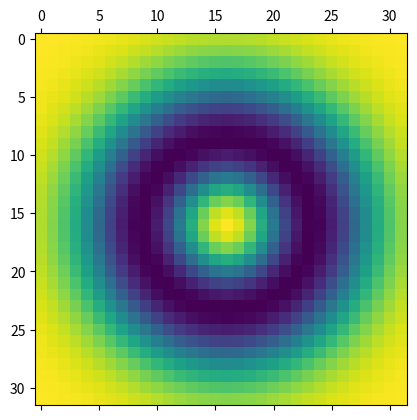
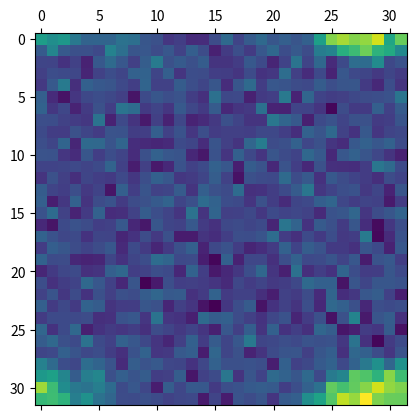

These figures' Python source, in order:
import numpy as np
import sympy
import scipy
import matplotlib.pyplot as plt
import math

N = 32 #size of neural
s_0 = np.random.normal(size=(N, N)) #init neural martix
#s_0 = np.ones((N, N))
s_old = s_0

    

def five_point_lappace_diff(s, dx):
    top = np.roll(s, -dx, axis=1)
    bottom = np.roll(s, dx, axis=1)
    left = np.roll(s, dx, axis=0)
    right = np.roll(s, -dx, axis=0)
    grad = (top+bottom+left+right-4*s)/(dx)
    
    return grad
    

def filt(x):  #filt_martix, E(3)
    #init param
    global N
    a = 1
    beta = 3/(169)
    gamma = 1.05*beta
    #compute w0
    w0 = a*math.exp(-gamma*abs(x)*abs(x)) - math.exp(-beta*abs(x)*abs(x))
    return w0

def compute_weight_temp(i, j): #compute weight i and j 
    global N
    pos_i_x = int(i%N)
    pos_i_y = int(i/N)
    
    pos_j_x = int(j%N)
    pos_j_y = int(j/N)
    dist = math.sqrt(math.pow(pos_i_x-pos_j_x, 2) + math.pow(pos_i_y-pos_j_y, 2))
    #print(dist)
    w = filt(dist)
    
    return w

def compute_weight(x, y):
    dist = math.sqrt(math.pow(x, 2)+math.pow(y, 2))
    w = filt(dist)
    return w

weight = np.zeros((N, N))
for i in range(N):
    for j in range(N):
        weight[i, j] = compute_weight(abs(i-N/2), abs(j-N/2))
        
f_w = np.fft.fft2(weight)

        
plt.matshow(weight)
plt.show()

s_new = np.zeros((N, N))
dt = 0.01
tau = 10
for i in range(20000):
    #grad = five_point_lappace_diff(s_old, 1)
    #martix = np.zeros((N, N))
    martix = (np.real(np.fft.ifft2((f_w*np.fft.fft2(s_old)))))*dt/tau
    for j in range(N):
        for k in range(N):
            martix[j, k] = max(0, martix[j, k])
    #s_new = (martix - grad - s_old)*dt/tau + s_old
    s_new = s_old + martix
    s_old = s_new
    '''if i%50==0:
        plt.clf()
        plt.matshow(s_new)
        plt.show()
        plt.pause(0.5)'''
plt.matshow(s_new)
plt.show()
#plt.pause(0.1)
